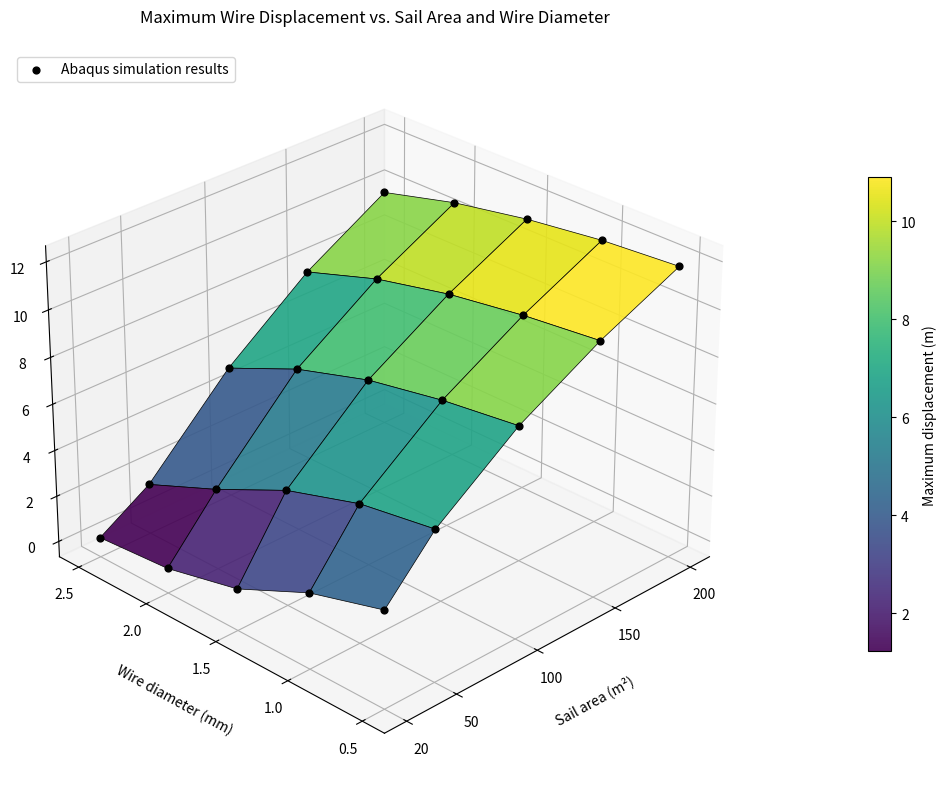
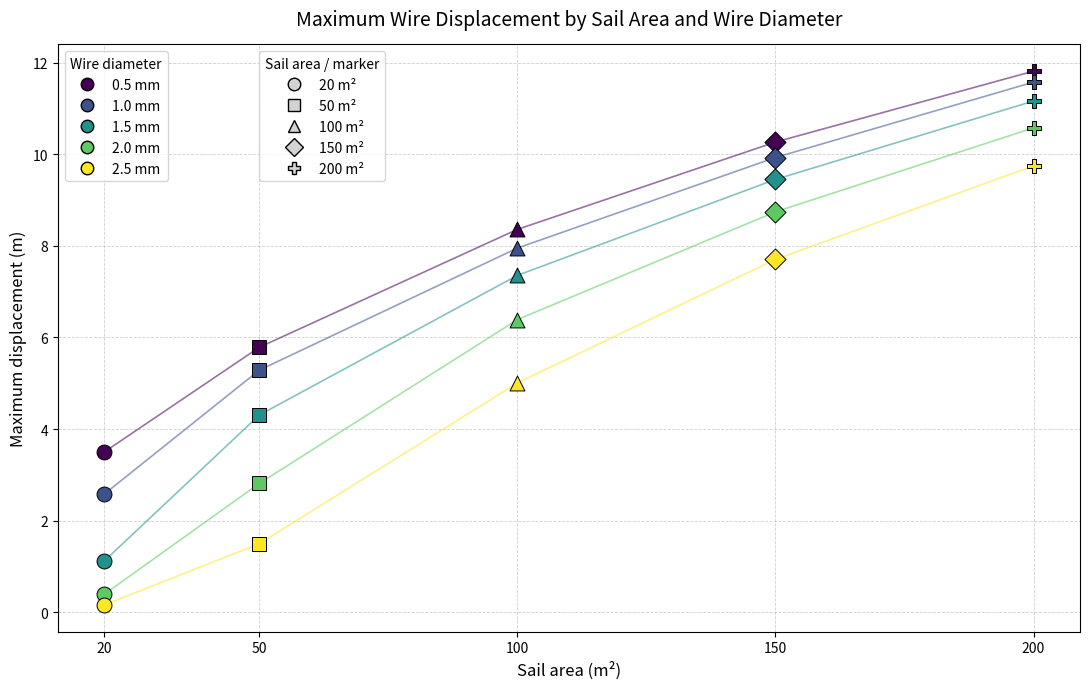

Source code (Python) for these figures, in order:
# This file converts dictionary of case_ID and Value into 3D surface graph


#=================================================================================
# Generate the 3D surface graph
#=================================================================================
import re
import numpy as np
import matplotlib.pyplot as plt
from matplotlib.lines import Line2D


# Abaqus Case_ID : maximum displacement (m)
displacement_data = {
    'A20_D0p0005': 3.503773,
    'A20_D0p001': 2.586100,
    'A20_D0p0015': 1.125883,
    'A20_D0p002': 0.399359,
    'A20_D0p0025': 0.165684,


    'A50_D0p0005': 5.786058,
    'A50_D0p001': 5.286636,
    'A50_D0p0015': 4.308163,
    'A50_D0p002': 2.814896,
    'A50_D0p0025': 1.500227,


    'A100_D0p0005': 8.358884,
    'A100_D0p001': 7.950987,
    'A100_D0p0015': 7.355083,
    'A100_D0p002': 6.389957,
    'A100_D0p0025': 5.008001,


    'A150_D0p0005': 10.264720,
    'A150_D0p001': 9.927347,
    'A150_D0p0015': 9.449410,
    'A150_D0p002': 8.741940,
    'A150_D0p0025': 7.703323,


    'A200_D0p0005': 11.812070,
    'A200_D0p001': 11.572140,
    'A200_D0p0015': 11.159630,
    'A200_D0p002': 10.573360,
    'A200_D0p0025': 9.743808
}




# ------------------------------------------------------------------------------
# Parse Case_ID values:
# Example: A20_D0p0005 --> sail area = 20 m², diameter = 0.0005 m
# ------------------------------------------------------------------------------
parsed_data = []


for case_id, max_displacement in displacement_data.items():
    match = re.match(r'^A(\d+)_D(\d+)p(\d+)$', case_id)


    if match is None:
        raise ValueError(
            f'Case ID "{case_id}" does not match the expected pattern, '
            'for example: A20_D0p0005'
        )


    sail_area = float(match.group(1))
    wire_diameter_m = float(
        match.group(2) + '.' + match.group(3)
    )


    parsed_data.append(
        (sail_area, wire_diameter_m, max_displacement)
    )




# Obtain sorted unique sail areas and diameters directly from the dictionary.
sail_areas = np.array(
    sorted({row[0] for row in parsed_data}),
    dtype=float
)


wire_diameters_m = np.array(
    sorted({row[1] for row in parsed_data}),
    dtype=float
)


wire_diameters_mm = wire_diameters_m * 1000.0




# ------------------------------------------------------------------------------
# Create a surface-data matrix from the dictionary entries
# Rows = sail areas; columns = wire diameters
# ------------------------------------------------------------------------------
max_displacement_m = np.full(
    (len(sail_areas), len(wire_diameters_m)),
    np.nan
)


for sail_area, wire_diameter_m, max_displacement in parsed_data:
    area_index = np.where(sail_areas == sail_area)[0][0]
    diameter_index = np.where(
        wire_diameters_m == wire_diameter_m
    )[0][0]


    max_displacement_m[area_index, diameter_index] = max_displacement




if np.isnan(max_displacement_m).any():
    raise ValueError(
        'At least one sail-area/wire-diameter combination is missing '
        'from displacement_data.'
    )




# ------------------------------------------------------------------------------
# Create 3D surface plot
# ------------------------------------------------------------------------------
area_grid, diameter_grid = np.meshgrid(
    sail_areas,
    wire_diameters_mm,
    indexing='ij'
)


fig = plt.figure(figsize=(11, 8))
ax = fig.add_subplot(111, projection='3d')


surface = ax.plot_surface(
    area_grid,
    diameter_grid,
    max_displacement_m,
    cmap='viridis',
    edgecolor='black',
    linewidth=0.5,
    antialiased=True,
    alpha=0.90
)


ax.scatter(
    area_grid.ravel(),
    diameter_grid.ravel(),
    max_displacement_m.ravel(),
    color='black',
    s=24,
    depthshade=False,
    label='Abaqus simulation results'
)


ax.set_xlabel('Sail area (m²)', labelpad=12)
ax.set_ylabel('Wire diameter (mm)', labelpad=12)
ax.set_zlabel('Maximum displacement (m)', labelpad=12)


ax.set_title(
    'Maximum Wire Displacement vs. Sail Area and Wire Diameter',
    pad=20
)


ax.set_xticks(sail_areas)
ax.set_yticks(wire_diameters_mm)


ax.view_init(elev=28, azim=-135)


colorbar = fig.colorbar(surface, ax=ax, shrink=0.65, pad=0.12)
colorbar.set_label('Maximum displacement (m)')


ax.legend(loc='upper left')


plt.tight_layout()


plt.savefig(
    'sail_area_wire_diameter_max_displacement_3d.png',
    dpi=300,
    bbox_inches='tight'
)


#=================================================================================
# Generate the 2D graph
#=================================================================================


# ------------------------------------------------------------------------------
# X = sail area
# Y = maximum displacement
# Color = wire diameter
# Marker shape = sail area
# ------------------------------------------------------------------------------


# One marker shape assigned to each sail area.
area_markers = {
    20.0: 'o',     # Circle
    50.0: 's',     # Square
    100.0: '^',    # Triangle up
    150.0: 'D',    # Diamond
    200.0: 'P'     # Filled plus
}




# One color assigned to each wire diameter.
diameter_colors = {
    0.5: '#440154',    # Purple
    1.0: '#3b528b',    # Blue
    1.5: '#21918c',    # Teal
    2.0: '#5ec962',    # Green
    2.5: '#fde725'     # Yellow
}




fig_2d, ax_2d = plt.subplots(figsize=(11, 7))




# Plot each area / diameter result.
for area_index, sail_area in enumerate(sail_areas):
    for diameter_index, wire_diameter_mm in enumerate(wire_diameters_mm):


        ax_2d.scatter(
            sail_area,
            max_displacement_m[area_index, diameter_index],
            color=diameter_colors[wire_diameter_mm],
            marker=area_markers[sail_area],
            s=115,
            edgecolors='black',
            linewidths=0.7,
            zorder=3
        )




# Connect equivalent diameter values across different sail areas.
# These lines help show the displacement trend for each wire diameter.
for diameter_index, wire_diameter_mm in enumerate(wire_diameters_mm):


    ax_2d.plot(
        sail_areas,
        max_displacement_m[:, diameter_index],
        color=diameter_colors[wire_diameter_mm],
        linewidth=1.2,
        alpha=0.55,
        zorder=1
    )




ax_2d.set_xlabel('Sail area (m²)', fontsize=12)
ax_2d.set_ylabel('Maximum displacement (m)', fontsize=12)


ax_2d.set_title(
    'Maximum Wire Displacement by Sail Area and Wire Diameter',
    fontsize=14,
    pad=14
)


ax_2d.set_xticks(sail_areas)
ax_2d.grid(True, linestyle='--', linewidth=0.6, alpha=0.6)
ax_2d.set_axisbelow(True)




# ------------------------------------------------------------------------------
# Legend 1: colors represent wire diameter
# ------------------------------------------------------------------------------
diameter_legend_handles = [
    Line2D(
        [0],
        [0],
        marker='o',
        color='white',
        markerfacecolor=diameter_colors[wire_diameter_mm],
        markeredgecolor='black',
        markersize=9,
        label=f'{wire_diameter_mm:.1f} mm'
    )
    for wire_diameter_mm in wire_diameters_mm
]






# ------------------------------------------------------------------------------
# Legend 2: marker shapes represent sail area
# ------------------------------------------------------------------------------
area_legend_handles = [
    Line2D(
        [0],
        [0],
        marker=area_markers[sail_area],
        color='white',
        markerfacecolor='lightgray',
        markeredgecolor='black',
        markersize=9,
        label=f'{int(sail_area)} m²'
    )
    for sail_area in sail_areas
]


plt.tight_layout()


plt.savefig(
    'sail_area_wire_diameter_max_displacement_2d.png',
    dpi=300,
    bbox_inches='tight'
)


diameter_legend = ax_2d.legend(
    handles=diameter_legend_handles,
    title='Wire diameter',
    loc='upper left',
    bbox_to_anchor=(0.00, 1.00),
    frameon=True
)


ax_2d.add_artist(diameter_legend)


ax_2d.legend(
    handles=area_legend_handles,
    title='Sail area / marker',
    loc='upper left',
    bbox_to_anchor=(0.19, 1.00),
    frameon=True
)


plt.show()
